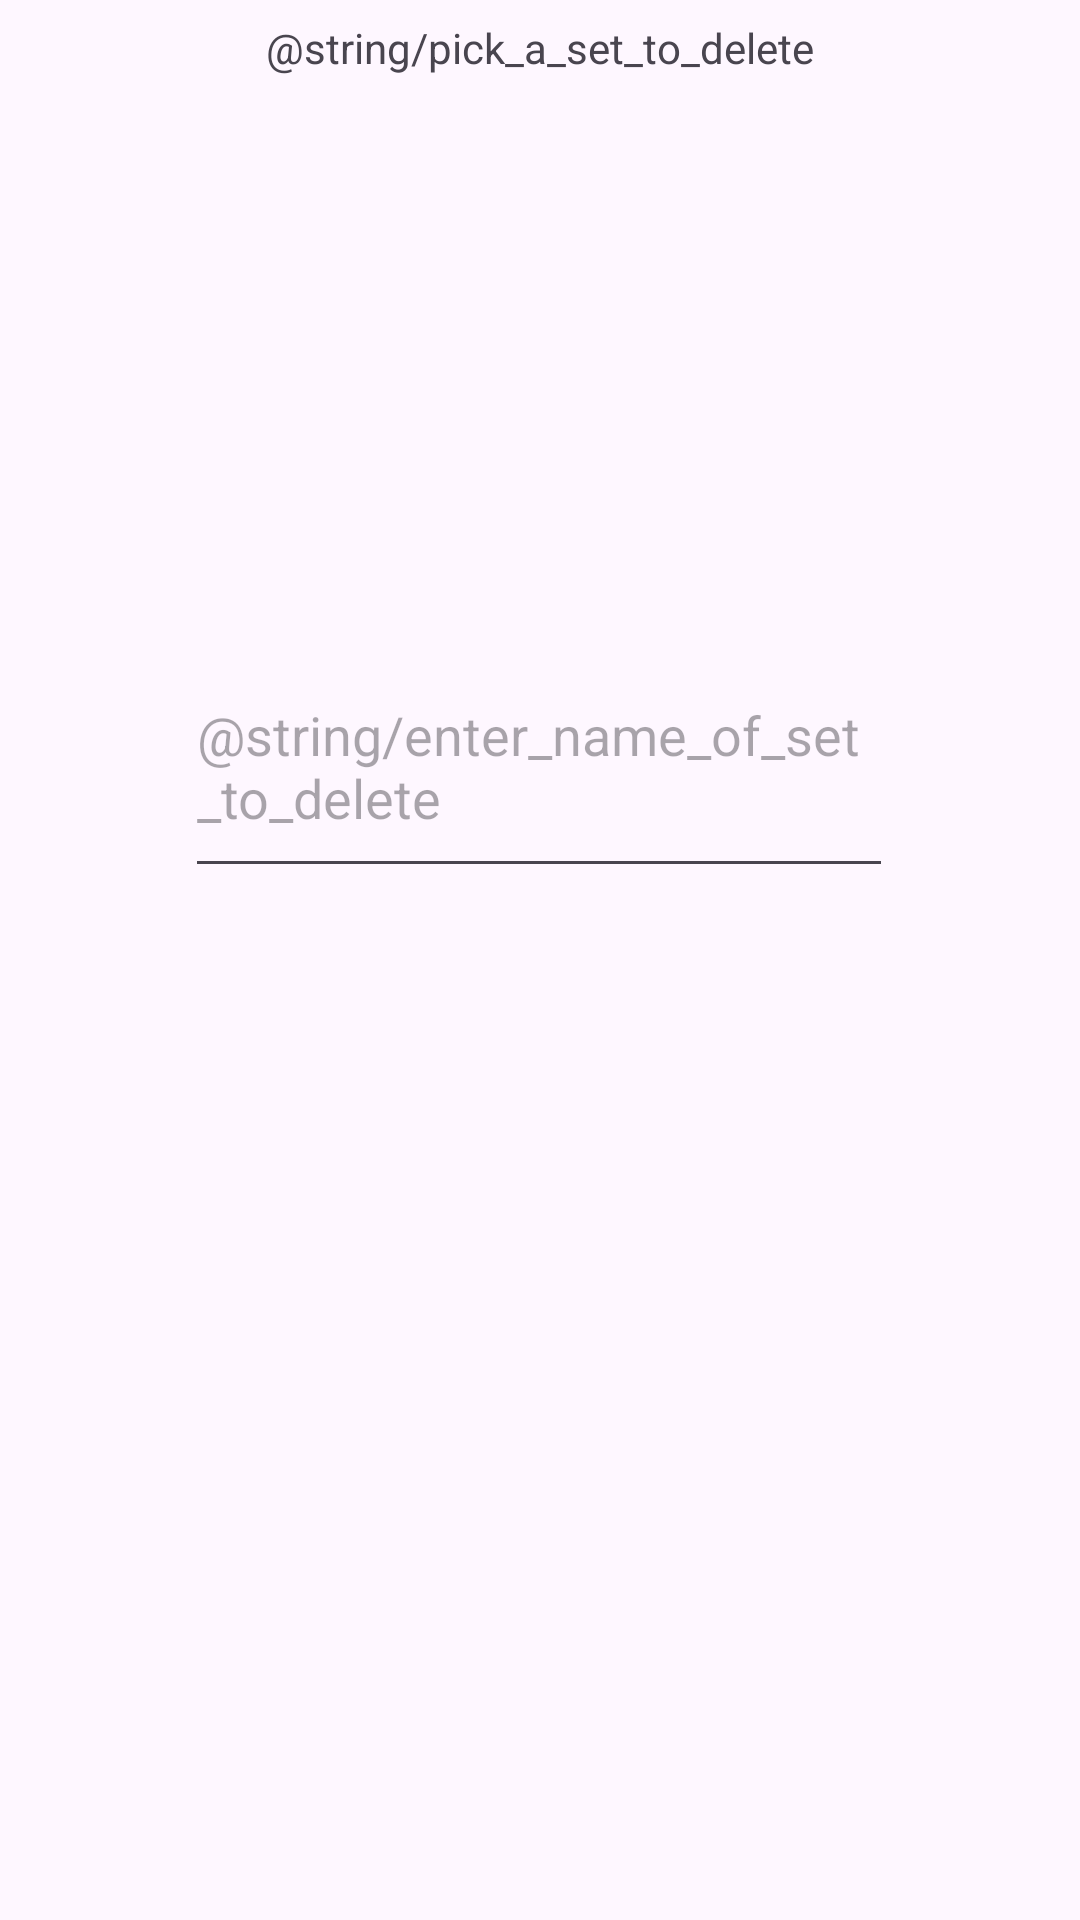

This screen was rendered from an Android layout file. Write that file and the resources it references.
<!-- AndroidManifest.xml: application theme Theme.Project2 -->
<!-- res/layout/activity_delete_set_page.xml -->
<?xml version="1.0" encoding="utf-8"?>
<androidx.constraintlayout.widget.ConstraintLayout xmlns:android="http://schemas.android.com/apk/res/android"
    xmlns:app="http://schemas.android.com/apk/res-auto"
    xmlns:tools="http://schemas.android.com/tools"
    android:layout_width="match_parent"
    android:layout_height="match_parent"
    tools:context=".deleteSetPage">

    <TextView
        android:id="@+id/DeleteSet"
        android:layout_width="209dp"
        android:layout_height="24dp"
        android:layout_marginTop="4dp"
        android:gravity="center"
        android:text="@string/pick_a_set_to_delete"
        app:layout_constraintEnd_toEndOf="parent"
        app:layout_constraintHorizontal_bias="0.498"
        app:layout_constraintStart_toStartOf="parent"
        app:layout_constraintTop_toTopOf="parent" />

    <TextView
        android:id="@+id/setNames"
        android:layout_width="211dp"
        android:layout_height="116dp"
        android:layout_marginTop="28dp"
        android:gravity="center_horizontal"
        android:text=""
        app:layout_constraintEnd_toEndOf="parent"
        app:layout_constraintStart_toStartOf="parent"
        app:layout_constraintTop_toBottomOf="@+id/DeleteSet" />

    <EditText
        android:layout_width="236dp"
        android:layout_height="84dp"
        android:layout_marginTop="40dp"
        android:hint="@string/enter_name_of_set_to_delete"
        app:layout_constraintEnd_toEndOf="parent"
        app:layout_constraintHorizontal_bias="0.498"
        app:layout_constraintStart_toStartOf="parent"
        app:layout_constraintTop_toBottomOf="@+id/setNames" />
</androidx.constraintlayout.widget.ConstraintLayout>
<!-- resources referenced by this layout -->
<resources>
  <style name="Theme.Project2" parent="Base.Theme.Project2" />
  <style name="Base.Theme.Project2" parent="Theme.Material3.DayNight.NoActionBar">
          
          
      </style>
</resources>
